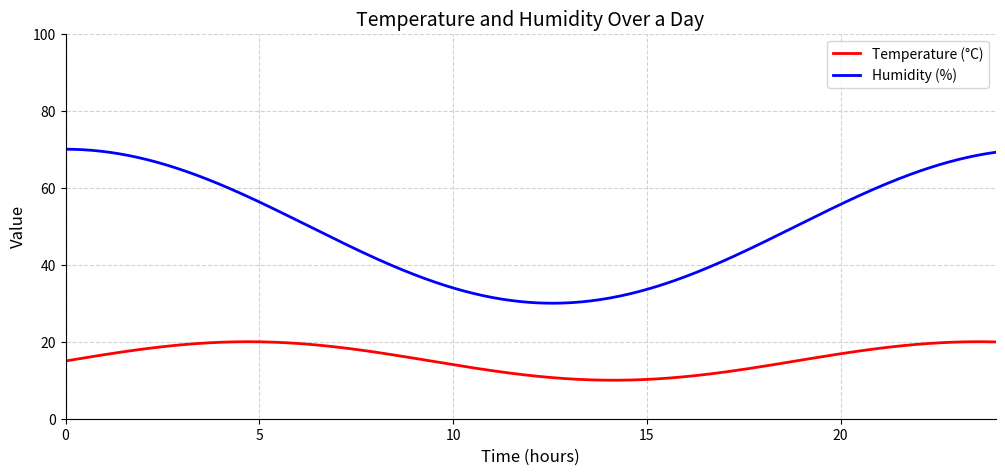

Write Python code to recreate this figure. (Note: this script raises an exception after producing the figure.)
import matplotlib.pyplot as plt
import numpy as np

# 1. Set up the figure and axes
fig, ax = plt.subplots(figsize=(12, 5))

# 2. Create reasonable dummy data based on visual trends
# Time from 0 to 24 hours to represent the full span of a day shown in the plot
t = np.linspace(0, 24, 500)

# Temperature (°C) model: min=10, max=20, with the curve starting near 15
# and rising to an early-day peak before falling to an afternoon minimum.
temperature = 15 + 5 * np.sin(t / 3)

# Humidity (%) model: min=30, max=70, period=24h.
# Starts high, decreases through the day, and returns close to 70 by hour 24.
humidity = 50 + 20 * np.cos(t / 4)

# 3. Plot the data with specified styling
ax.plot(t, temperature, label='Temperature (°C)', color='red', linewidth=2)
ax.plot(t, humidity, label='Humidity (%)', color='blue', linewidth=2)

# 4. Set titles and labels
ax.set_title('Temperature and Humidity Over a Day', fontsize=14)
ax.set_xlabel('Time (hours)', fontsize=12)
ax.set_ylabel('Value', fontsize=12)

# 5. Set axis limits and ticks
ax.set_xlim(0, 24)
ax.set_ylim(0, 100)
ax.set_xticks([0, 5, 10, 15, 20])
ax.set_yticks(np.arange(0, 101, 20))

# 6. Add grid
ax.grid(True, linestyle='--', color='lightgray')
ax.spines['top'].set_visible(False)
ax.spines['right'].set_visible(False)

# 7. Add legend
ax.legend(loc='upper right')

# 8. Display the plot
plt.savefig(r"eval_workspace_gpt5/Gemini2_5_Pro/python/density_10.png", bbox_inches="tight")
